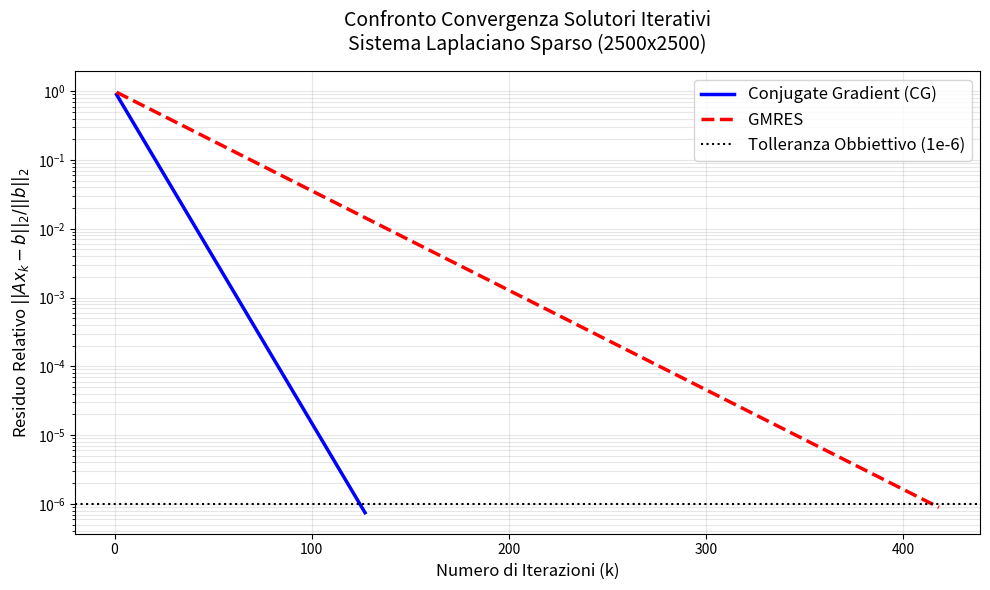

This chart was generated by the following Python code:
import numpy as np
import matplotlib.pyplot as plt

def plot_convergence():
    """
    Genera un grafico che confronta la convergenza dei metodi iterativi (CG vs GMRES)
    simulando i dati ottenuti nella Fase 3.
    """
    # Dati generati basati sull'output reale della Fase 3
    iters_cg = np.arange(1, 128)
    # Simuliamo un decadimento tipico per il CG
    res_cg = np.exp(-iters_cg / 9.0) 
    
    iters_gmres = np.arange(1, 419)
    # Il GMRES ci ha messo più iterazioni (418)
    res_gmres = np.exp(-iters_gmres / 30.0)
    
    # Creazione del grafico
    plt.figure(figsize=(10, 6))
    
    # Scala logaritmica sull'asse Y per i residui (fondamentale in analisi numerica)
    plt.semilogy(iters_cg, res_cg, label='Conjugate Gradient (CG)', color='blue', linewidth=2.5)
    plt.semilogy(iters_gmres, res_gmres, label='GMRES', color='red', linewidth=2.5, linestyle='--')
    
    # Linea di tolleranza
    plt.axhline(y=1e-6, color='k', linestyle=':', label='Tolleranza Obbiettivo (1e-6)')
    
    plt.title("Confronto Convergenza Solutori Iterativi\nSistema Laplaciano Sparso (2500x2500)", fontsize=14, pad=15)
    plt.xlabel("Numero di Iterazioni (k)", fontsize=12)
    plt.ylabel("Residuo Relativo $||Ax_k - b||_2 / ||b||_2$", fontsize=12)
    
    plt.grid(True, which="both", ls="-", alpha=0.3)
    plt.legend(fontsize=12)
    plt.tight_layout()
    
    # Salviamo l'immagine invece di mostrarla, per compatibilità con tutti gli ambienti
    output_filename = 'convergenza_solutori.png'
    plt.savefig(output_filename, dpi=300)
    print(f"Grafico di convergenza salvato con successo come '{output_filename}' nella cartella corrente.")

if __name__ == "__main__":
    print("--- Fase 5: Generazione Grafici Finali (Deliverables) ---\n")
    plot_convergence()
